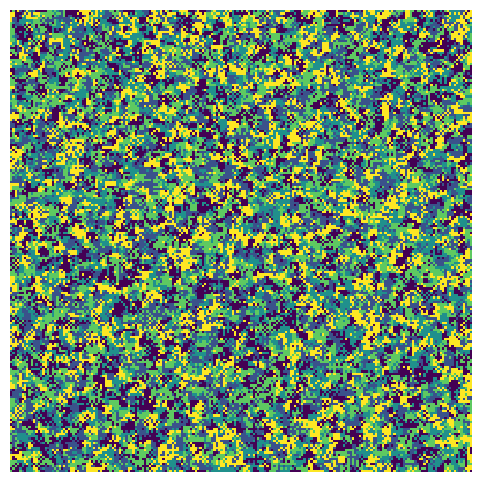

This figure's Python source:
import os
import matplotlib.pyplot as plt
import matplotlib.animation as animation
import numpy as np
import scipy.ndimage as ndimage
from scipy.ndimage import generate_binary_structure, iterate_structure

# Parameters
x, y = 200, 200  # Grid size
range_ = 2  # Neighborhood range
threshold = 3  # Activation threshold
states = 5  # Number of states
neighborhood_type = 1  # 1 for Von Neumann, 2 for Moore

# Initialize the automaton grid
array = np.random.randint(0, states, (y, x))

# Generate the neighborhood footprint
footprint = np.array(
    iterate_structure(generate_binary_structure(2, neighborhood_type), range_), dtype=int
)


def compute_func(values):
    """Rule function for the cellular automaton."""
    cur = values[int(len(values) / 2)]
    if cur == (states - 1):
        count = np.count_nonzero(values == 0)
    else:
        count = np.count_nonzero(values == cur + 1)
    if count >= threshold:
        cur += 1
    if cur == states:
        cur = 0
    return cur


def update(frame):
    global array
    array = ndimage.generic_filter(array, compute_func, footprint=footprint, mode="wrap")
    img.set_array(array)
    return (img,)


# Plot setup
fig, ax = plt.subplots(figsize=(6, 6))
ax.set_axis_off()
img = ax.imshow(array, interpolation="none")

# Animation setup
ani = animation.FuncAnimation(fig, update, interval=100, blit=True, save_count=1000)
plt.show()

# # Directory for saving GIFs
# output_dir = "CCA_gifs"
# os.makedirs(output_dir, exist_ok=True)

# # Save as GIF
# gif_filename = f"{output_dir}/automaton_R{range_}_T{threshold}_S{states}_N{neighborhood_type}.gif"
# ani.save(gif_filename, writer="pillow", fps=10)
# print(f"Animation saved as {gif_filename}")